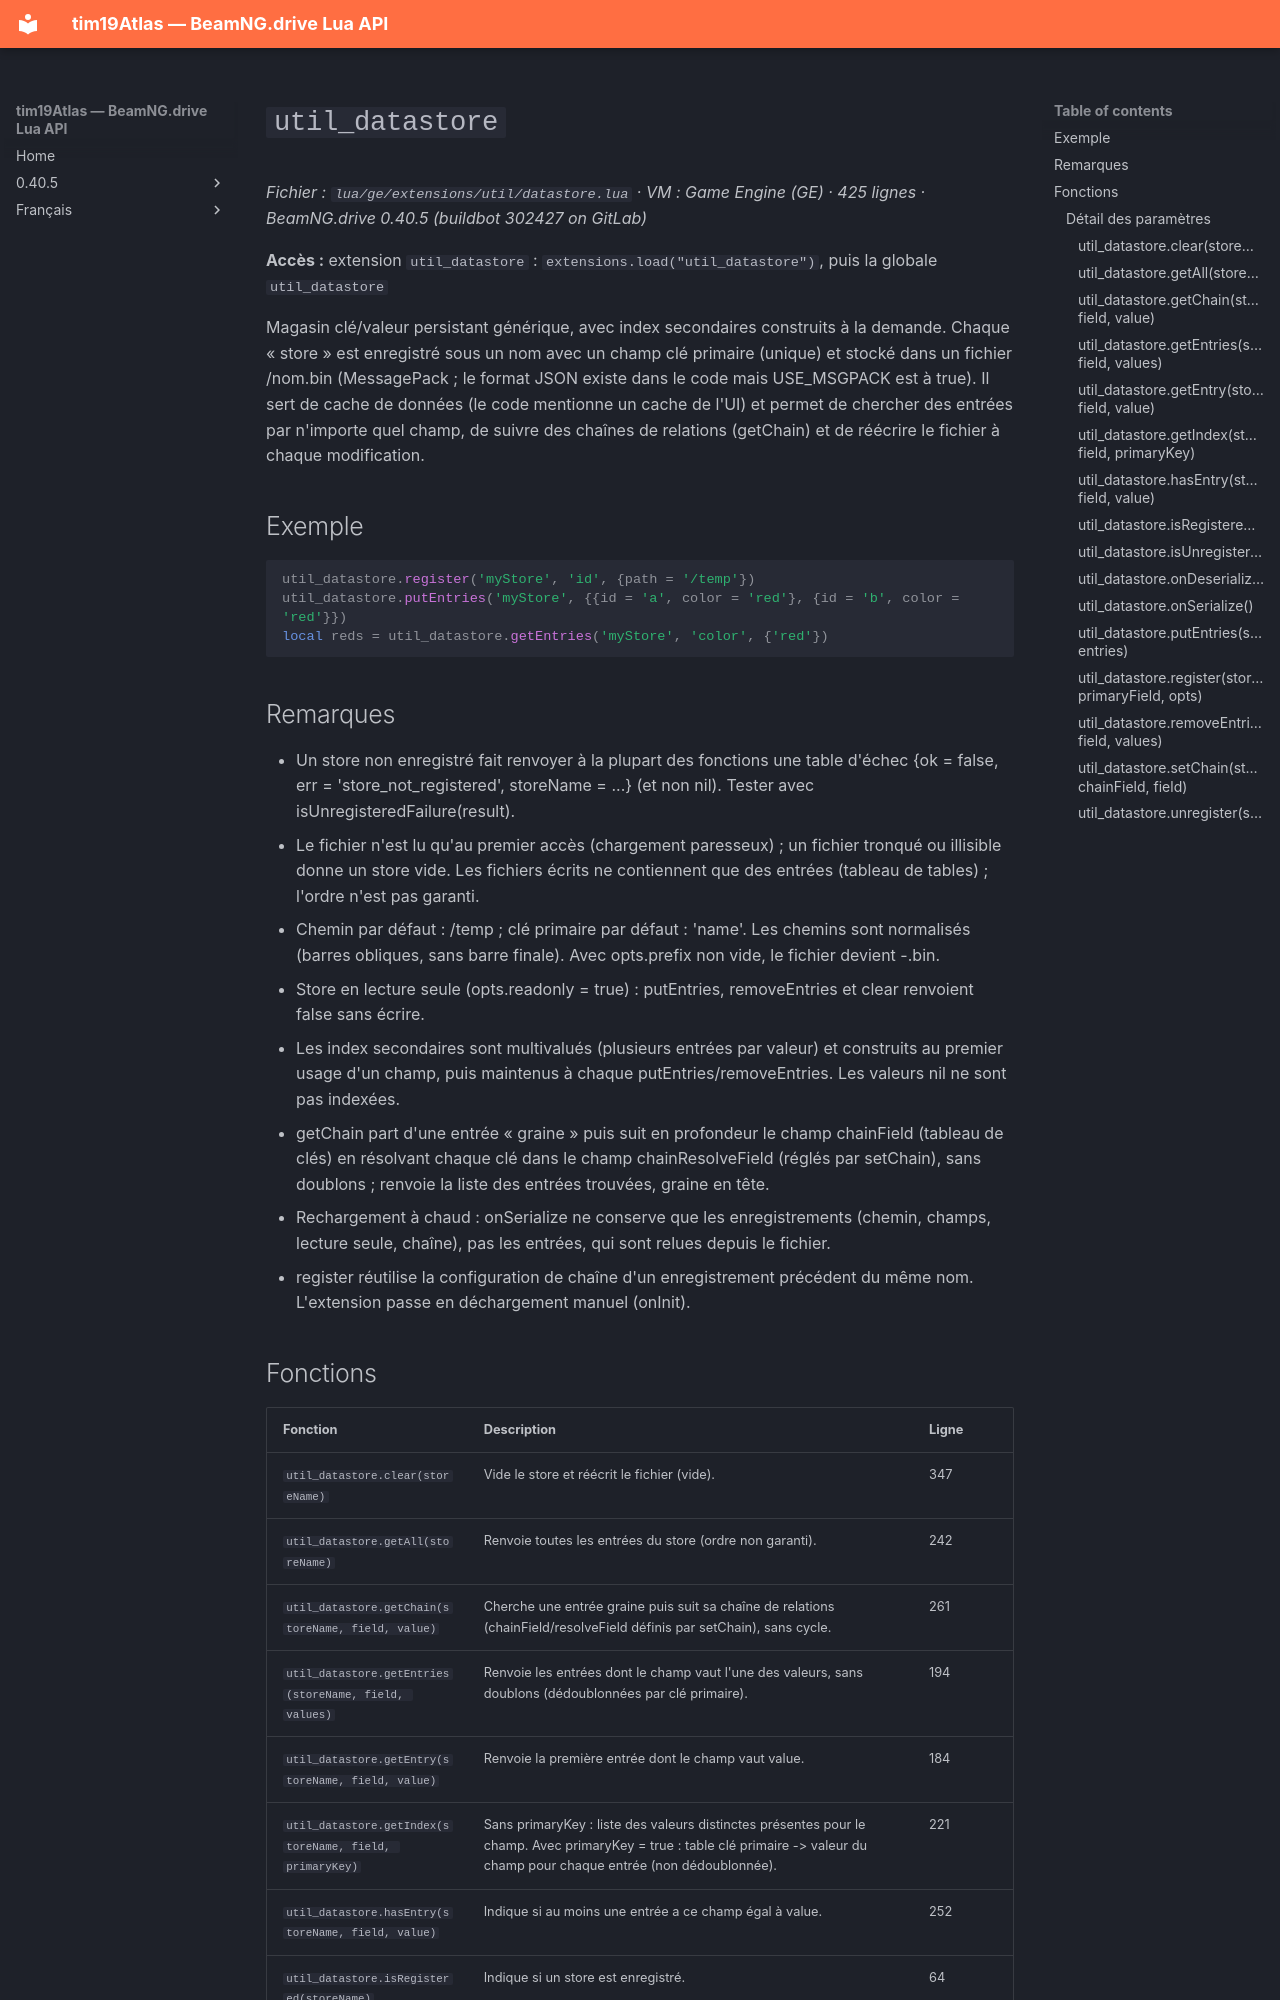

repository: Tim0219800/beamng-lua-atlas · page: fr/0.40.5/ge/extensions/util/datastore.html · generator: mkdocs

# `util_datastore`

*Fichier : `lua/ge/extensions/util/datastore.lua` · VM : Game Engine (GE) · 425 lignes · BeamNG.drive 0.40.5 (buildbot 302427 on GitLab)*

**Accès :** extension `util_datastore` : `extensions.load("util_datastore")`, puis la globale `util_datastore`

Magasin clé/valeur persistant générique, avec index secondaires construits à la demande. Chaque « store » est enregistré sous un nom avec un champ clé primaire (unique) et stocké dans un fichier <chemin>/<prefix->nom.bin (MessagePack ; le format JSON existe dans le code mais USE_MSGPACK est à true). Il sert de cache de données (le code mentionne un cache de l'UI) et permet de chercher des entrées par n'importe quel champ, de suivre des chaînes de relations (getChain) et de réécrire le fichier à chaque modification.

## Exemple

```lua
util_datastore.register('myStore', 'id', {path = '/temp'})
util_datastore.putEntries('myStore', {{id = 'a', color = 'red'}, {id = 'b', color = 'red'}})
local reds = util_datastore.getEntries('myStore', 'color', {'red'})
```

## Remarques

- Un store non enregistré fait renvoyer à la plupart des fonctions une table d'échec {ok = false, err = 'store_not_registered', storeName = ...} (et non nil). Tester avec isUnregisteredFailure(result).
- Le fichier n'est lu qu'au premier accès (chargement paresseux) ; un fichier tronqué ou illisible donne un store vide. Les fichiers écrits ne contiennent que des entrées (tableau de tables) ; l'ordre n'est pas garanti.
- Chemin par défaut : /temp ; clé primaire par défaut : 'name'. Les chemins sont normalisés (barres obliques, sans barre finale). Avec opts.prefix non vide, le fichier devient <prefix>-<storeName>.bin.
- Store en lecture seule (opts.readonly = true) : putEntries, removeEntries et clear renvoient false sans écrire.
- Les index secondaires sont multivalués (plusieurs entrées par valeur) et construits au premier usage d'un champ, puis maintenus à chaque putEntries/removeEntries. Les valeurs nil ne sont pas indexées.
- getChain part d'une entrée « graine » puis suit en profondeur le champ chainField (tableau de clés) en résolvant chaque clé dans le champ chainResolveField (réglés par setChain), sans doublons ; renvoie la liste des entrées trouvées, graine en tête.
- Rechargement à chaud : onSerialize ne conserve que les enregistrements (chemin, champs, lecture seule, chaîne), pas les entrées, qui sont relues depuis le fichier.
- register réutilise la configuration de chaîne d'un enregistrement précédent du même nom. L'extension passe en déchargement manuel (onInit).
